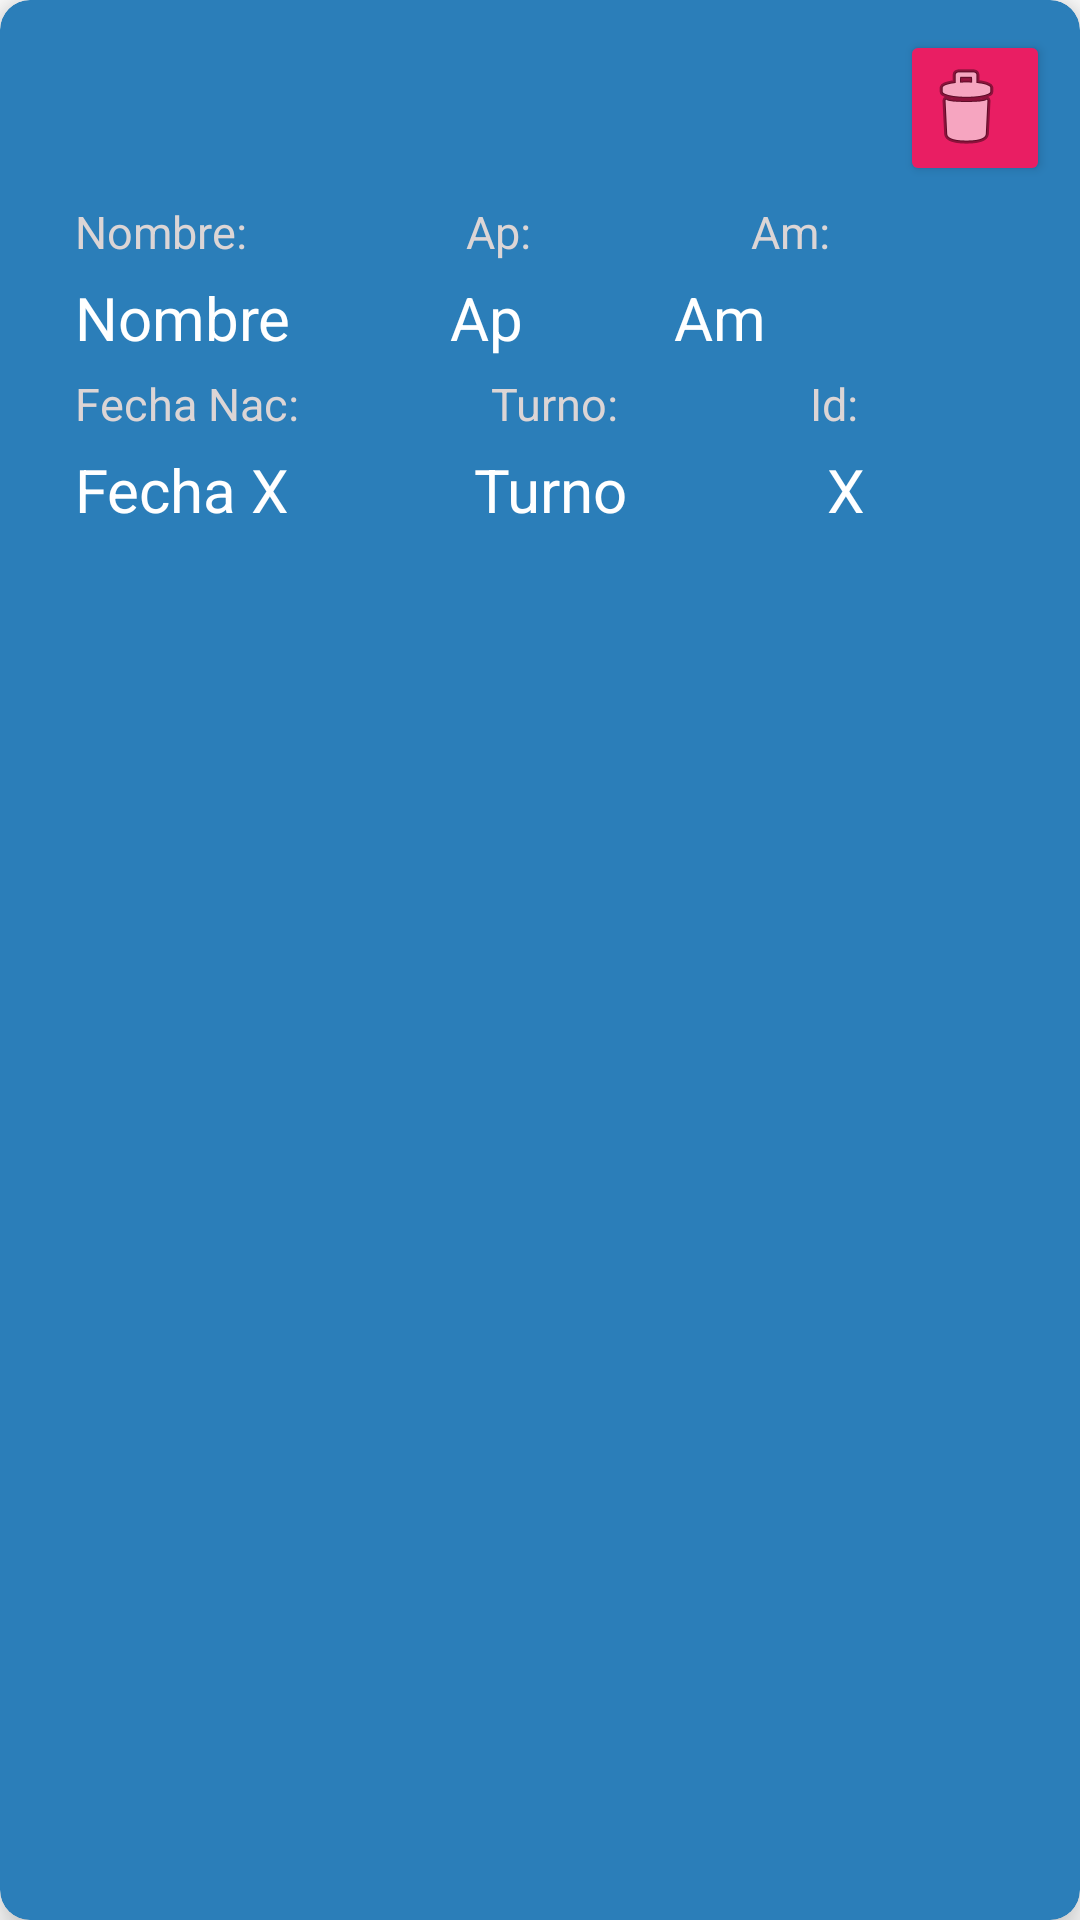

Reconstruct the res/layout file that produces this screen, plus the resources it refers to.
<!-- AndroidManifest.xml: application theme Theme.SafeApp -->
<!-- res/layout/items_empleados_rv.xml -->
<?xml version="1.0" encoding="utf-8"?>
<androidx.cardview.widget.CardView xmlns:android="http://schemas.android.com/apk/res/android"
    android:layout_width="match_parent"
    android:layout_height="220sp" xmlns:card_view="http://schemas.android.com/apk/res-auto"
    android:layout_margin="15dp"
    card_view:cardBackgroundColor="@color/centerColor"
    card_view:cardElevation="8dp"
    card_view:contentPadding="10dp"
    card_view:cardCornerRadius="10dp"
    >
    <LinearLayout
        android:layout_width="match_parent"
        android:layout_height="match_parent"
        android:orientation="vertical">
        <LinearLayout
            android:layout_width="match_parent"
            android:layout_height="wrap_content"
            android:orientation="horizontal">
            <ImageView
                android:id="@+id/imageView2"
                android:layout_width="wrap_content"
                android:layout_height="wrap_content"
                android:layout_weight="1"
                android:layout_marginTop="5dp"
                android:layout_marginEnd="200dp"
                card_view:srcCompat="@drawable/icon_security" />
            <Button
                android:layout_width="50dp"
                android:layout_height="wrap_content"
                android:contentDescription="Eliminar"
                android:layout_marginStart="5dp"
                android:id="@+id/btnRvDeleteEmp"
                android:backgroundTint="@color/red"
                android:drawableRight="@android:drawable/ic_menu_delete"/>
        </LinearLayout>
        <LinearLayout
            android:layout_width="match_parent"
            android:layout_height="wrap_content"
            android:orientation="horizontal"
            android:layout_marginStart="15dp">
            <TextView
                android:layout_width="wrap_content"
                android:layout_height="wrap_content"
                android:layout_weight="1"
                android:paddingTop="5dp"
                android:text="Nombre:"
                android:textColor="#DCD5D5"
                android:textSize="15sp" />
            <TextView
                android:layout_width="wrap_content"
                android:layout_height="wrap_content"
                android:layout_weight="1"
                android:paddingTop="5dp"
                android:text="Ap:"
                android:textColor="#DCD5D5"
                android:textSize="15sp" />
            <TextView
                android:layout_width="wrap_content"
                android:layout_height="wrap_content"
                android:layout_weight="1"
                android:paddingTop="5dp"
                android:text="Am:"
                android:textColor="#DCD5D5"
                android:textSize="15sp" />
        </LinearLayout>
        <LinearLayout
            android:layout_width="match_parent"
            android:layout_height="wrap_content"
            android:orientation="horizontal"
            android:layout_marginStart="15dp">
            <TextView
                android:id="@+id/item_nombre"
                android:layout_width="75dp"
                android:layout_height="wrap_content"
                android:layout_weight="1"
                android:paddingTop="5dp"
                android:text="Nombre"
                android:textColor="@color/white"
                android:textSize="20sp" />
            <TextView
                android:id="@+id/item_ap"
                android:layout_width="wrap_content"
                android:layout_height="wrap_content"
                android:layout_weight="1"
                android:paddingTop="5dp"
                android:text="Ap"
                android:textColor="@color/white"
                android:textSize="20sp" />
            <TextView
                android:id="@+id/item_am"
                android:layout_width="75dp"
                android:layout_height="wrap_content"
                android:layout_weight="1"
                android:paddingTop="5dp"
                android:text="Am "
                android:textColor="@color/white"
                android:textSize="20sp" />
        </LinearLayout>
        <LinearLayout
            android:layout_width="match_parent"
            android:layout_height="wrap_content"
            android:orientation="horizontal"
            android:layout_marginStart="15dp">
            <TextView
                android:layout_width="wrap_content"
                android:layout_height="wrap_content"
                android:layout_weight="1"
                android:paddingTop="5dp"
                android:text="Fecha Nac:"
                android:textColor="#DCD5D5"
                android:textSize="15sp" />
            <TextView
                android:layout_width="wrap_content"
                android:layout_height="wrap_content"
                android:layout_weight="1"
                android:paddingTop="5dp"
                android:text="Turno:"
                android:textColor="#DCD5D5"
                android:textSize="15sp" />
            <TextView
                android:layout_width="wrap_content"
                android:layout_height="wrap_content"
                android:layout_weight="1"
                android:paddingTop="5dp"
                android:text="Id:"
                android:textColor="#DCD5D5"
                android:textSize="15sp" />
        </LinearLayout>
        <LinearLayout
            android:layout_width="match_parent"
            android:layout_height="wrap_content"
            android:orientation="horizontal"
            android:layout_marginStart="15dp">
            <TextView
                android:id="@+id/item_birthday"
                android:layout_width="wrap_content"
                android:layout_height="wrap_content"
                android:layout_weight="1"
                android:paddingTop="5dp"
                android:text="Fecha X"
                android:textColor="@color/white"
                android:textSize="20sp" />
            <TextView
                android:id="@+id/item_turno"
                android:layout_width="wrap_content"
                android:layout_height="wrap_content"
                android:layout_weight="1"
                android:paddingTop="5dp"
                android:text="Turno"
                android:textColor="@color/white"
                android:textSize="20sp" />
            <TextView
                android:id="@+id/item_id_usuario"
                android:layout_width="wrap_content"
                android:layout_height="wrap_content"
                android:layout_weight="1"
                android:paddingTop="5dp"
                android:text=" X"
                android:textColor="@color/white"
                android:textSize="20sp" />
        </LinearLayout>
    </LinearLayout>
</androidx.cardview.widget.CardView>
<!-- resources referenced by this layout -->
<resources>
  <color name="centerColor">#2b7eb9</color>
  <color name="red">#E91E63</color>
  <color name="white">#FFFFFFFF</color>
  <style name="Theme.SafeApp" parent="Theme.MaterialComponents.Light.NoActionBar">
          
          <item name="colorPrimary">@color/purple_500</item>
          <item name="colorPrimaryVariant">@color/purple_700</item>
          <item name="colorOnPrimary">@color/white</item>
          
          <item name="colorSecondary">@color/white</item>
          <item name="colorSecondaryVariant">@color/white</item>
          <item name="colorOnSecondary">@color/white</item>
          
  
  
  
          <item name="android:navigationBarColor">@color/black</item>
          
      </style>
  <color name="purple_500">#2b7eb9</color>
  <color name="purple_700">#2b7eb9</color>
  <color name="black">#FF000000</color>
</resources>
